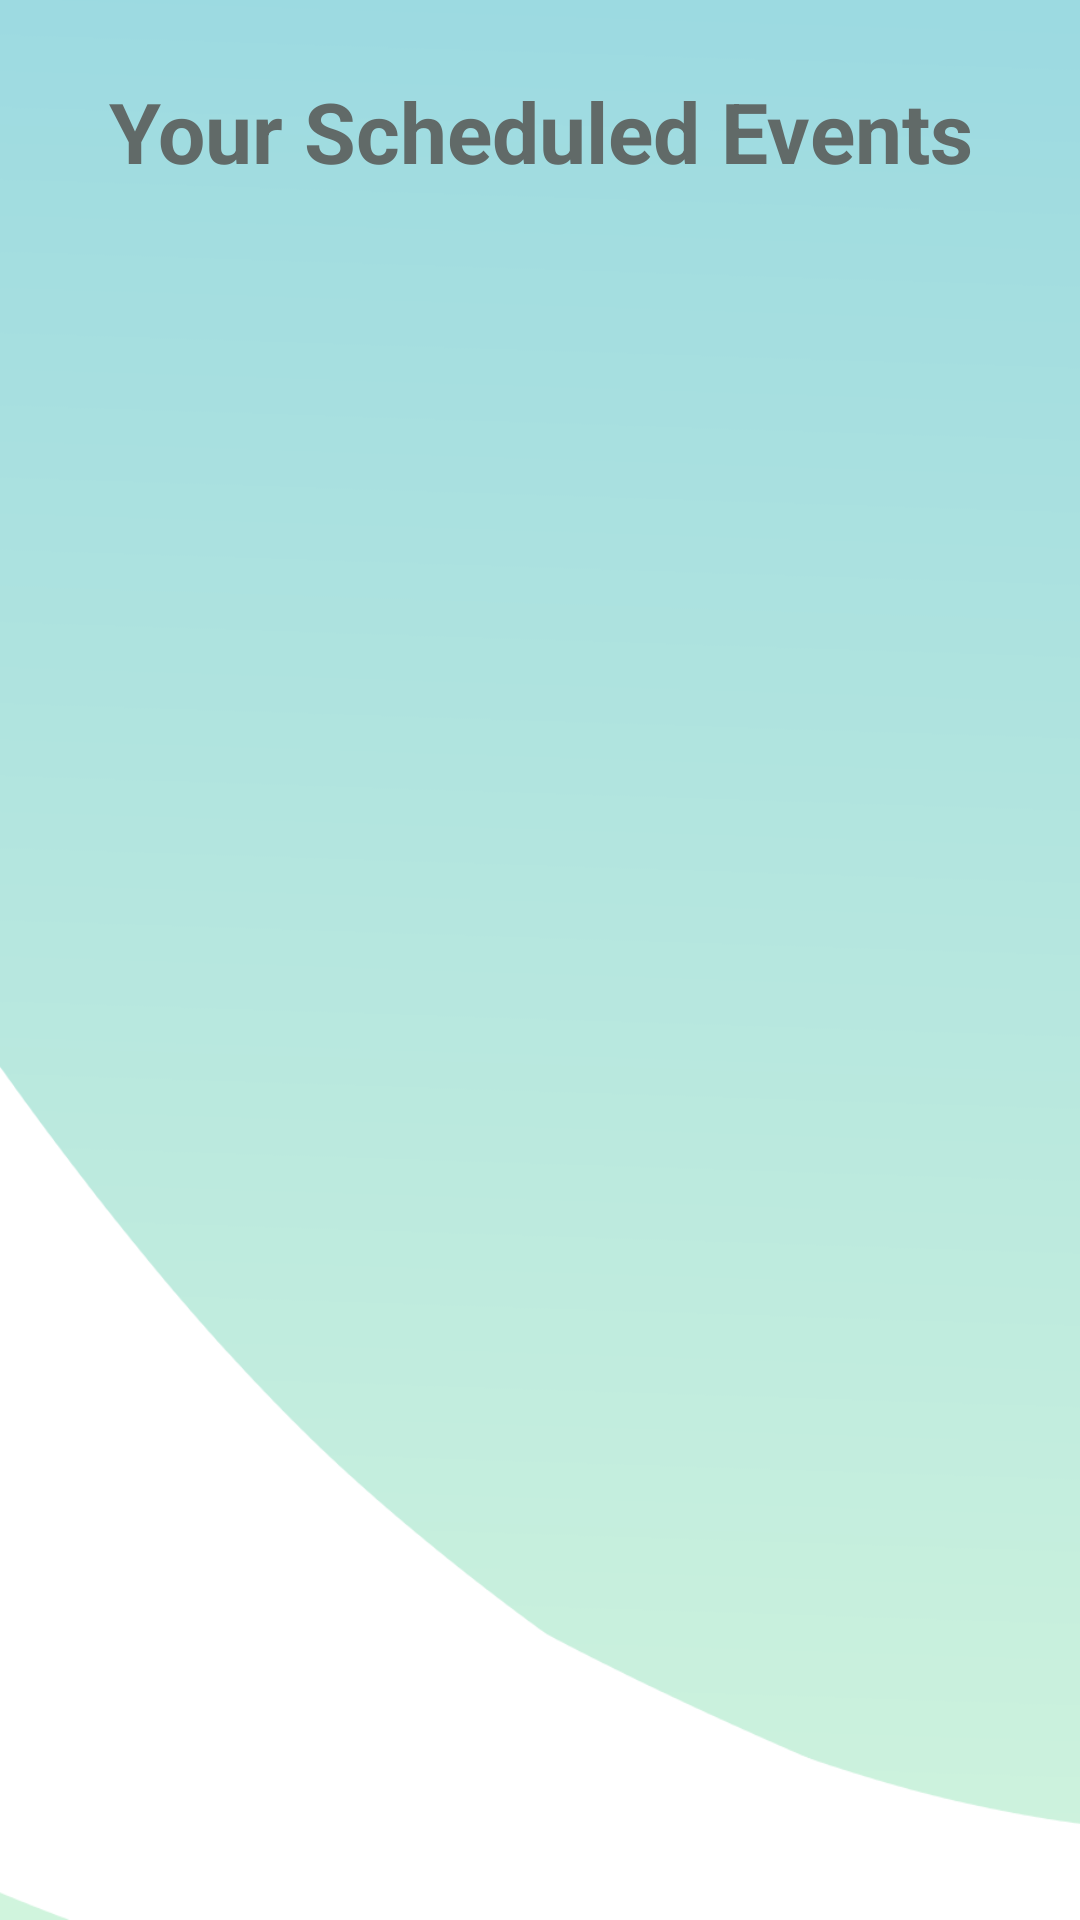

This screen was rendered from an Android layout file. Write that file and the resources it references.
<!-- AndroidManifest.xml: application theme Theme.GameTime -->
<!-- res/layout/activity_scheduled_events.xml -->
<?xml version="1.0" encoding="utf-8"?>
<androidx.constraintlayout.widget.ConstraintLayout xmlns:android="http://schemas.android.com/apk/res/android"
    xmlns:app="http://schemas.android.com/apk/res-auto"
    xmlns:tools="http://schemas.android.com/tools"
    android:layout_width="match_parent"
    android:layout_height="match_parent"
    android:background="@drawable/background"
    tools:context=".JoinedEventsActivity">

    <androidx.recyclerview.widget.RecyclerView
        android:id="@+id/scheduledevents"
        android:layout_width="match_parent"
        android:layout_height="600dp"
        app:layout_constraintBottom_toBottomOf="parent"
        app:layout_constraintEnd_toEndOf="parent"
        app:layout_constraintHorizontal_bias="0.0"
        app:layout_constraintStart_toStartOf="parent"
        app:layout_constraintTop_toBottomOf="@+id/User_Scheduled_EV"
        app:layout_constraintVertical_bias="0.4" />

    <TextView
        android:id="@+id/User_Scheduled_EV"
        android:layout_width="307dp"
        android:layout_height="43dp"
        android:layout_marginTop="25dp"
        android:text="Your Scheduled Events"
        android:textAlignment="center"
        android:textColor="#616A68"
        android:textSize="28sp"
        android:textStyle="bold"
        app:layout_constraintEnd_toEndOf="parent"
        app:layout_constraintStart_toStartOf="parent"
        app:layout_constraintTop_toTopOf="parent" />

</androidx.constraintlayout.widget.ConstraintLayout>
<!-- resources referenced by this layout -->
<resources>
  <!-- drawable background: png bitmap (drawable, 23495 bytes) -->
  <style name="Theme.GameTime" parent="Theme.MaterialComponents.DayNight.NoActionBar">
          
         <item name="colorPrimary">@color/purple_200</item>
         <item name="colorPrimaryVariant">@color/purple_700</item>
          <item name="colorOnPrimary">@color/black</item>
          
          <item name="colorSecondary">@color/teal_200</item>
          <item name="colorSecondaryVariant">@color/teal_200</item>
          <item name="colorOnSecondary">@color/black</item>
          
          <item name="android:statusBarColor" tools:targetApi="l">?attr/colorPrimaryVariant</item>
          
      </style>
  <!-- not gathered from this repository: default colours our renderer supplied (Android Studio template values) -->
  <color name="purple_200">#FFBB86FC</color>
  <color name="purple_700">#FF3700B3</color>
  <color name="teal_200">#FF03DAC5</color>
  <color name="black">#FF000000</color>
</resources>
